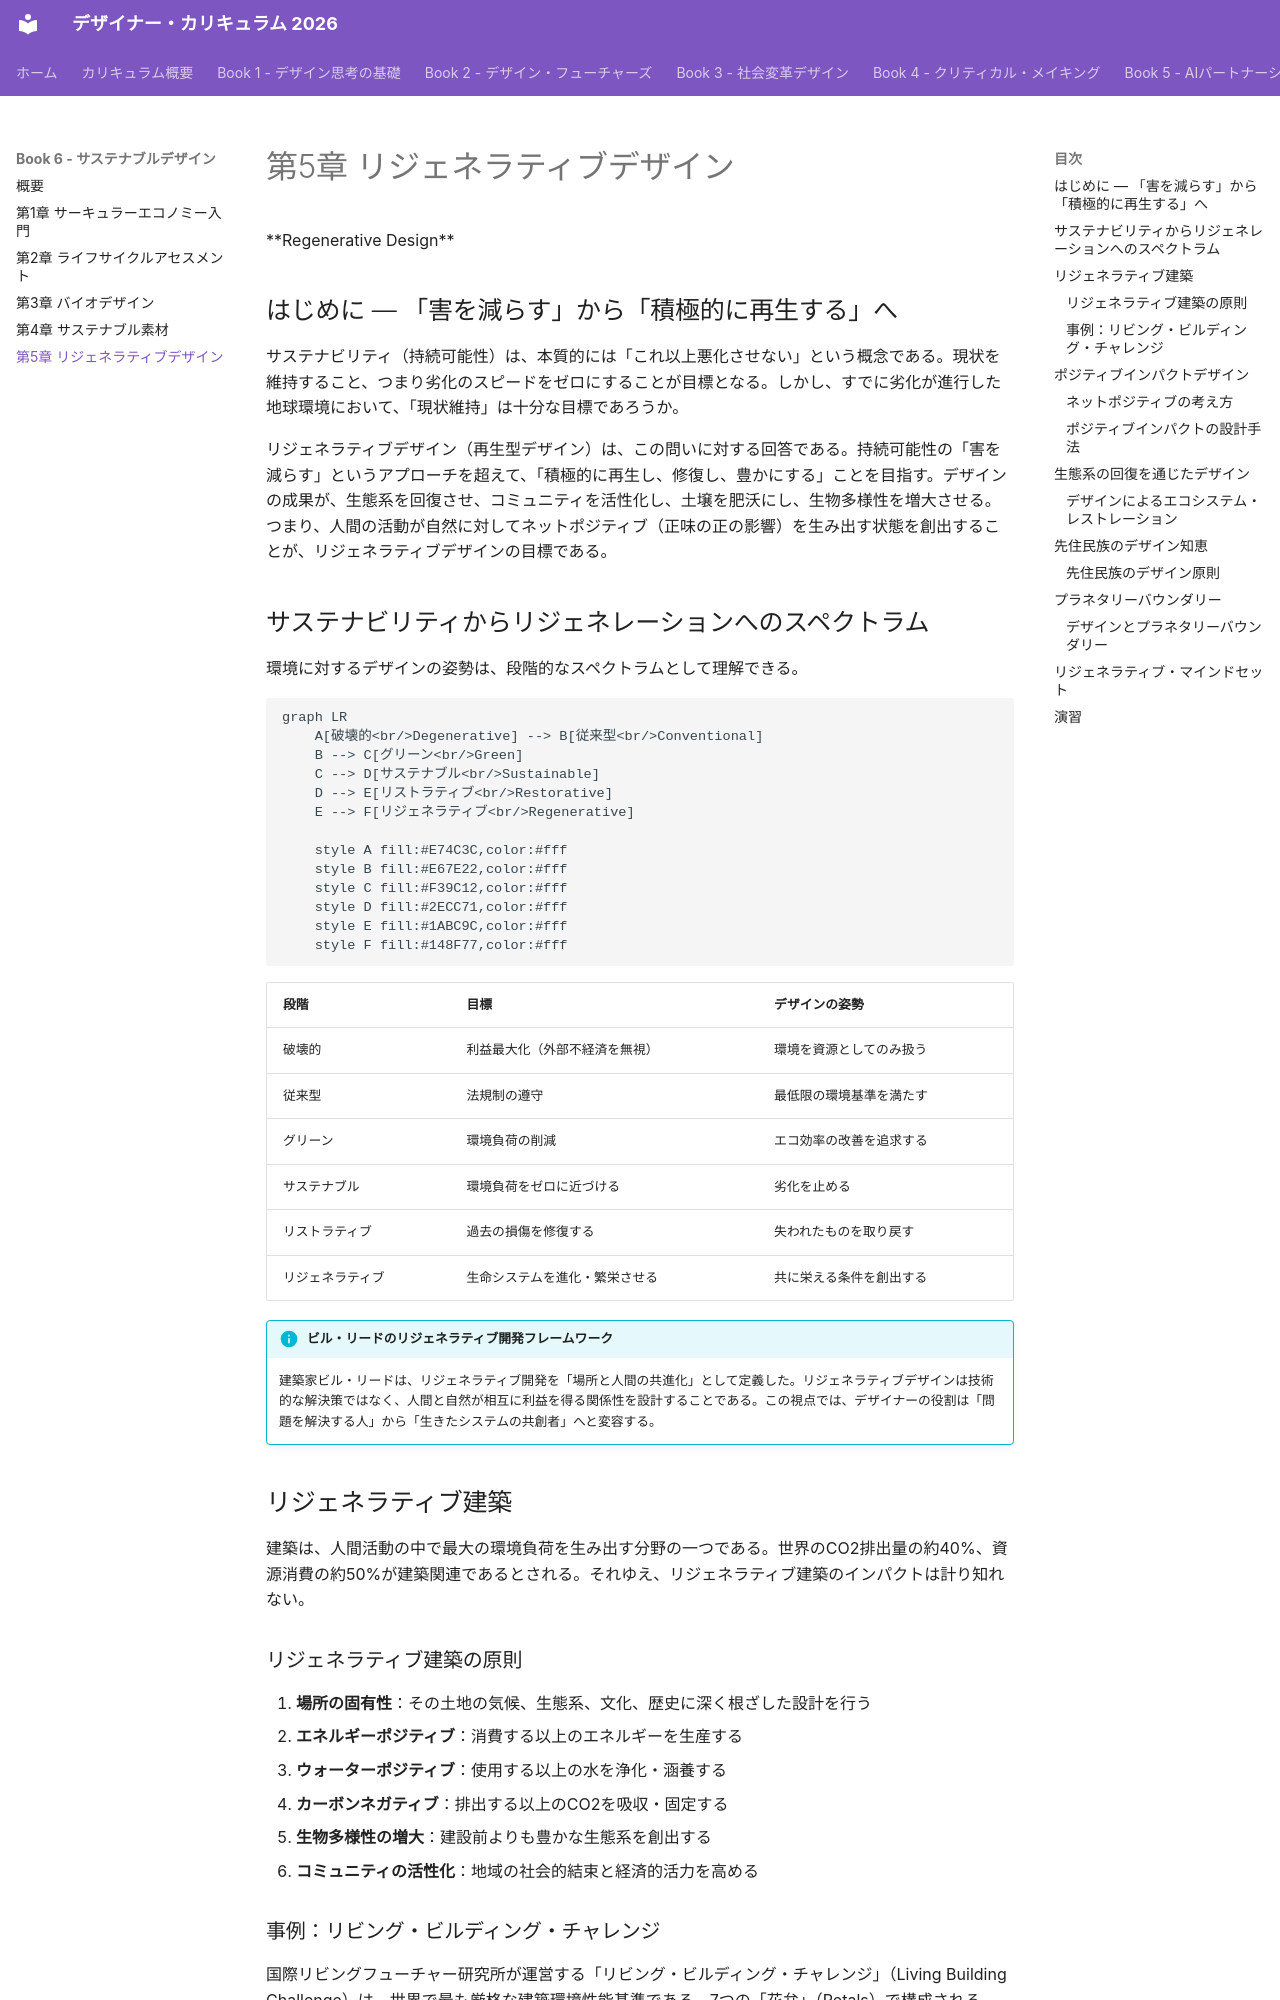

repository: Hide-nu/Designer-curriculum · page: books/06-sustainable-design/ch05-regenerative-design/index.html · generator: mkdocs

# 第5章 リジェネラティブデザイン

<div class="chapter-meta">
**Regenerative Design**
</div>

## はじめに — 「害を減らす」から「積極的に再生する」へ

サステナビリティ（持続可能性）は、本質的には「これ以上悪化させない」という概念である。現状を維持すること、つまり劣化のスピードをゼロにすることが目標となる。しかし、すでに劣化が進行した地球環境において、「現状維持」は十分な目標であろうか。

リジェネラティブデザイン（再生型デザイン）は、この問いに対する回答である。持続可能性の「害を減らす」というアプローチを超えて、「積極的に再生し、修復し、豊かにする」ことを目指す。デザインの成果が、生態系を回復させ、コミュニティを活性化し、土壌を肥沃にし、生物多様性を増大させる。つまり、人間の活動が自然に対してネットポジティブ（正味の正の影響）を生み出す状態を創出することが、リジェネラティブデザインの目標である。

## サステナビリティからリジェネレーションへのスペクトラム

環境に対するデザインの姿勢は、段階的なスペクトラムとして理解できる。

```mermaid
graph LR
    A[破壊的<br/>Degenerative] --> B[従来型<br/>Conventional]
    B --> C[グリーン<br/>Green]
    C --> D[サステナブル<br/>Sustainable]
    D --> E[リストラティブ<br/>Restorative]
    E --> F[リジェネラティブ<br/>Regenerative]

    style A fill:#E74C3C,color:#fff
    style B fill:#E67E22,color:#fff
    style C fill:#F39C12,color:#fff
    style D fill:#2ECC71,color:#fff
    style E fill:#1ABC9C,color:#fff
    style F fill:#148F77,color:#fff
```

| 段階 | 目標 | デザインの姿勢 |
|------|------|--------------|
| 破壊的 | 利益最大化（外部不経済を無視） | 環境を資源としてのみ扱う |
| 従来型 | 法規制の遵守 | 最低限の環境基準を満たす |
| グリーン | 環境負荷の削減 | エコ効率の改善を追求する |
| サステナブル | 環境負荷をゼロに近づける | 劣化を止める |
| リストラティブ | 過去の損傷を修復する | 失われたものを取り戻す |
| リジェネラティブ | 生命システムを進化・繁栄させる | 共に栄える条件を創出する |

!!! info "ビル・リードのリジェネラティブ開発フレームワーク"
    建築家ビル・リードは、リジェネラティブ開発を「場所と人間の共進化」として定義した。リジェネラティブデザインは技術的な解決策ではなく、人間と自然が相互に利益を得る関係性を設計することである。この視点では、デザイナーの役割は「問題を解決する人」から「生きたシステムの共創者」へと変容する。

## リジェネラティブ建築

建築は、人間活動の中で最大の環境負荷を生み出す分野の一つである。世界のCO2排出量の約40%、資源消費の約50%が建築関連であるとされる。それゆえ、リジェネラティブ建築のインパクトは計り知れない。

### リジェネラティブ建築の原則

1. **場所の固有性**：その土地の気候、生態系、文化、歴史に深く根ざした設計を行う
2. **エネルギーポジティブ**：消費する以上のエネルギーを生産する
3. **ウォーターポジティブ**：使用する以上の水を浄化・涵養する
4. **カーボンネガティブ**：排出する以上のCO2を吸収・固定する
5. **生物多様性の増大**：建設前よりも豊かな生態系を創出する
6. **コミュニティの活性化**：地域の社会的結束と経済的活力を高める
